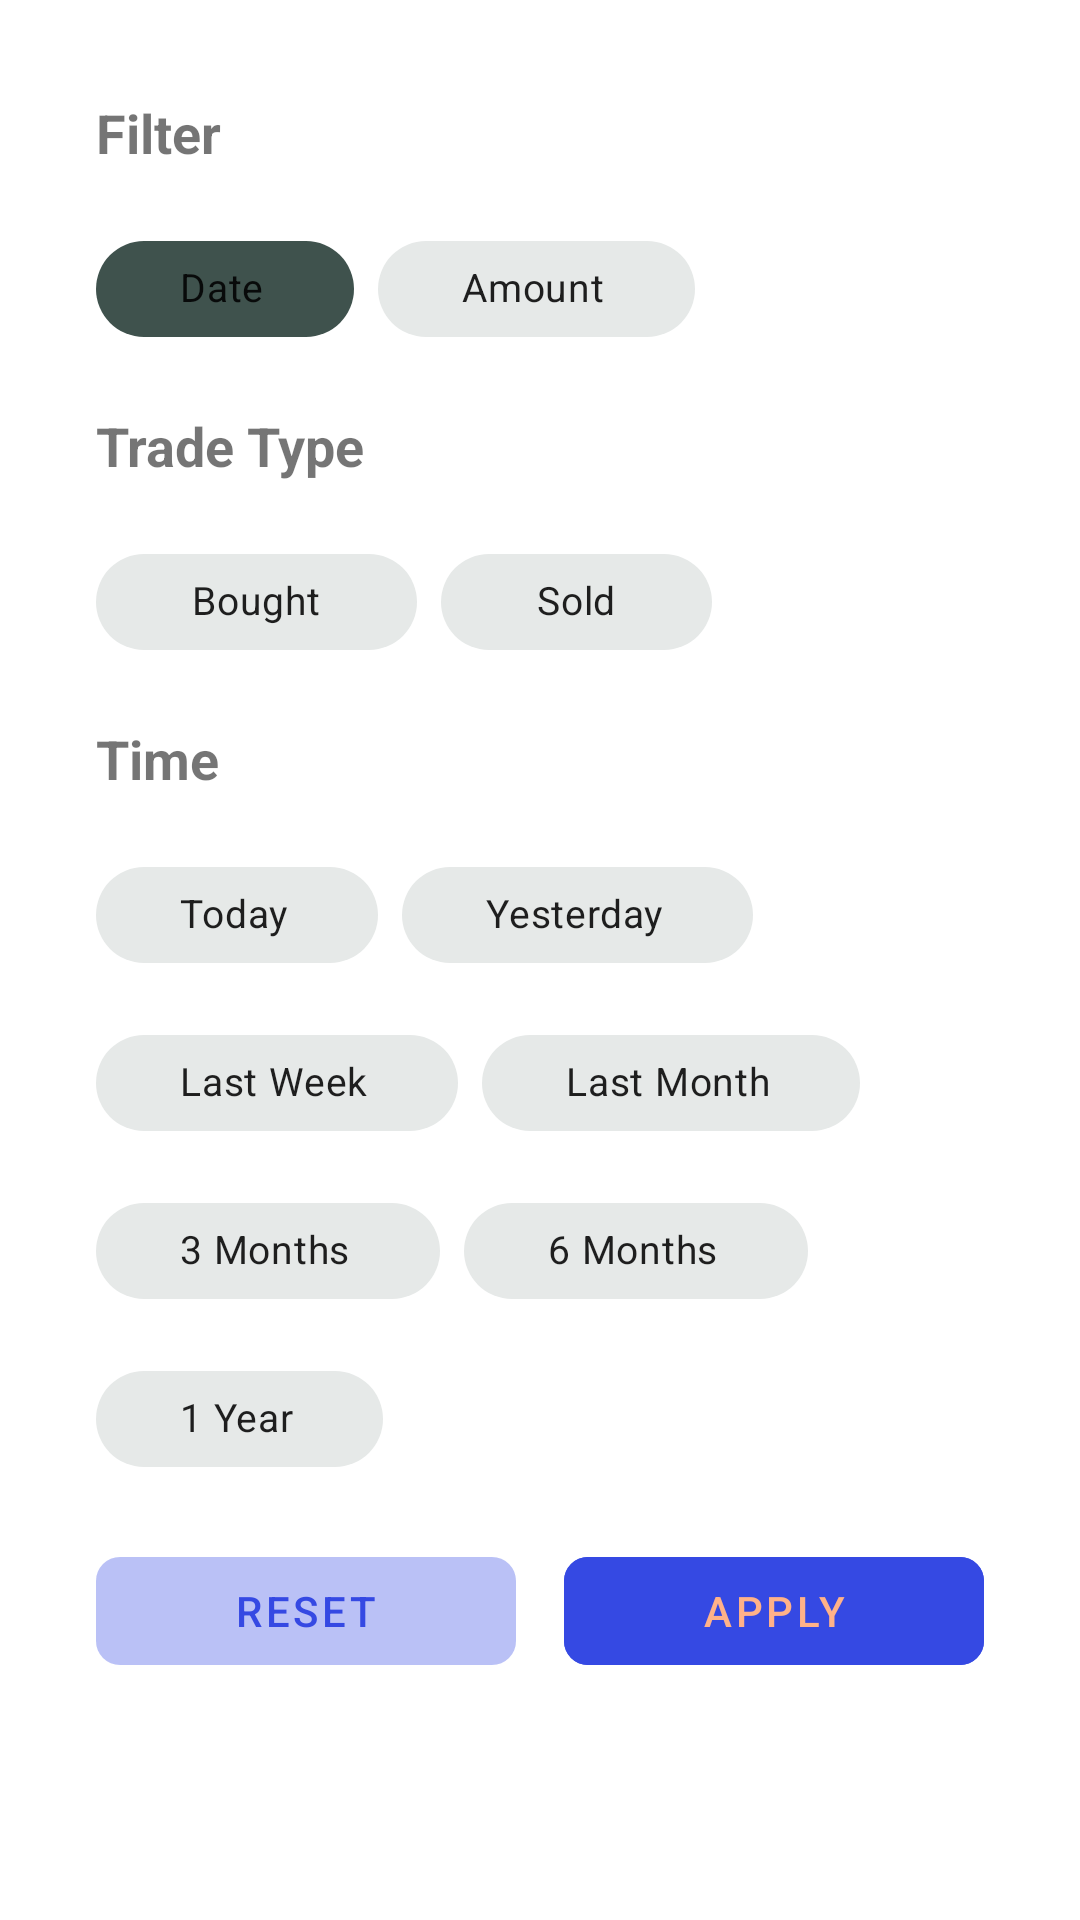

Write the Android layout XML for this screen, with the resource values it uses.
<!-- AndroidManifest.xml: application theme AppTheme -->
<!-- res/layout/fragment_filter_bottom_sheet.xml -->
<?xml version="1.0" encoding="utf-8"?>
<LinearLayout xmlns:android="http://schemas.android.com/apk/res/android"
    xmlns:app="http://schemas.android.com/apk/res-auto"
    xmlns:tools="http://schemas.android.com/tools"
    android:layout_width="match_parent"
    android:layout_height="match_parent"
    android:orientation="vertical"
    android:padding="32dp"
    android:theme="@style/Theme.MaterialComponents.Light.DarkActionBar"
    app:layout_behavior="@string/bottom_sheet_behavior"
    tools:ignore="MissingPrefix">

    <com.google.android.material.textview.MaterialTextView
        android:layout_width="wrap_content"
        android:layout_height="wrap_content"
        android:text="@string/filter"
        android:textSize="18sp"
        android:textStyle="bold" />

    <com.google.android.material.chip.ChipGroup
        android:id="@+id/filterChipGroup"
        android:layout_width="wrap_content"
        android:layout_height="wrap_content"
        android:layout_marginTop="16dp"
        android:layout_marginBottom="16dp"
        app:checkedChip="@+id/dateChip"
        app:chipSpacingHorizontal="8dp"
        app:chipSpacingVertical="8dp"
        app:singleSelection="true">

        <com.google.android.material.chip.Chip
            android:id="@+id/dateChip"
            style="@style/ChipCustomStyle"
            android:layout_width="wrap_content"
            android:layout_height="wrap_content"
            android:text="@string/date"
            android:textColor="@color/bg_chip_text_state_list"
            app:chipBackgroundColor="@color/bg_chip_state_list"
            app:closeIconEndPadding="8dp"
            app:closeIconEnabled="true"
            app:closeIcon="@drawable/ic_sort"
            app:closeIconTint="@color/bg_chip_text_state_list"
            app:closeIconVisible="true" />

        <com.google.android.material.chip.Chip
            android:id="@+id/amountChip"
            style="@style/ChipCustomStyle"
            android:layout_width="wrap_content"
            android:layout_height="wrap_content"
            android:text="@string/amount"
            app:closeIconEnabled="true"
            app:closeIconEndPadding="8dp"
            android:textColor="@color/bg_chip_text_state_list"
            app:chipBackgroundColor="@color/bg_chip_state_list"
            app:closeIcon="@drawable/ic_sort"
            app:closeIconTint="@color/bg_chip_text_state_list"
            app:closeIconVisible="true" />

    </com.google.android.material.chip.ChipGroup>

    <com.google.android.material.textview.MaterialTextView
        android:layout_width="wrap_content"
        android:layout_height="wrap_content"
        android:text="@string/trade_type"
        android:textSize="18sp"
        android:textStyle="bold" />

    <com.google.android.material.chip.ChipGroup
        android:id="@+id/tradeTypeChipGroup"
        android:layout_width="wrap_content"
        android:layout_height="wrap_content"
        android:layout_marginTop="16dp"
        android:layout_marginBottom="16dp"
        app:chipSpacingHorizontal="8dp"
        app:chipSpacingVertical="8dp"
        app:singleSelection="true">

        <com.google.android.material.chip.Chip
            android:id="@+id/boughtChip"
            style="@style/ChipCustomStyle"
            android:layout_width="wrap_content"
            android:layout_height="wrap_content"
            android:text="@string/bought"
            android:textColor="@color/bg_chip_text_state_list"
            app:chipBackgroundColor="@color/bg_chip_state_list"
            app:chipEndPadding="8dp"
            app:chipStartPadding="8dp" />

        <com.google.android.material.chip.Chip
            android:id="@+id/soldChip"
            style="@style/ChipCustomStyle"
            android:layout_width="wrap_content"
            android:layout_height="wrap_content"
            android:text="@string/sold"
            android:textColor="@color/bg_chip_text_state_list"
            app:chipBackgroundColor="@color/bg_chip_state_list"
            app:chipEndPadding="8dp"
            app:chipStartPadding="8dp" />

    </com.google.android.material.chip.ChipGroup>

    <com.google.android.material.textview.MaterialTextView
        android:layout_width="wrap_content"
        android:layout_height="wrap_content"
        android:text="@string/time"
        android:textSize="18sp"
        android:textStyle="bold"
        tools:layout_editor_absoluteY="720dp" />

    <com.google.android.material.chip.ChipGroup
        android:id="@+id/timeChipGroup"
        android:layout_width="wrap_content"
        android:layout_height="wrap_content"
        android:layout_marginTop="16dp"
        android:layout_marginBottom="16dp"
        app:chipSpacingHorizontal="8dp"
        app:chipSpacingVertical="8dp"
        app:singleSelection="true">

        <com.google.android.material.chip.Chip
            android:id="@+id/todayChip"
            style="@style/ChipCustomStyle"
            android:layout_width="wrap_content"
            android:layout_height="wrap_content"
            android:text="@string/today"
            android:textColor="@color/bg_chip_text_state_list"
            app:chipBackgroundColor="@color/bg_chip_state_list" />

        <com.google.android.material.chip.Chip
            android:id="@+id/yesterdayChip"
            style="@style/ChipCustomStyle"
            android:layout_width="wrap_content"
            android:layout_height="wrap_content"
            android:text="@string/yesterday"
            android:textColor="@color/bg_chip_text_state_list"
            app:chipBackgroundColor="@color/bg_chip_state_list" />

        <com.google.android.material.chip.Chip
            android:id="@+id/lastWeekChip"
            style="@style/ChipCustomStyle"
            android:layout_width="wrap_content"
            android:layout_height="wrap_content"
            android:text="@string/last_week"
            android:textColor="@color/bg_chip_text_state_list"
            app:chipBackgroundColor="@color/bg_chip_state_list"

            />

        <com.google.android.material.chip.Chip
            android:id="@+id/lastMonthChip"
            style="@style/ChipCustomStyle"
            android:layout_width="wrap_content"
            android:layout_height="wrap_content"
            android:text="@string/last_month"
            android:textColor="@color/bg_chip_text_state_list"
            app:chipBackgroundColor="@color/bg_chip_state_list"

            />

        <com.google.android.material.chip.Chip
            android:id="@+id/Month3Chip"
            style="@style/ChipCustomStyle"
            android:layout_width="wrap_content"
            android:layout_height="wrap_content"
            android:text="@string/_3_months"
            android:textColor="@color/bg_chip_text_state_list"
            app:chipBackgroundColor="@color/bg_chip_state_list"

            />

        <com.google.android.material.chip.Chip
            android:id="@+id/Month6Chip"
            style="@style/ChipCustomStyle"
            android:layout_width="wrap_content"
            android:layout_height="wrap_content"
            android:text="@string/_6_months"
            android:textColor="@color/bg_chip_text_state_list"
            app:chipBackgroundColor="@color/bg_chip_state_list"

            />

        <com.google.android.material.chip.Chip
            android:id="@+id/yearChip"
            style="@style/ChipCustomStyle"
            android:layout_width="wrap_content"
            android:layout_height="wrap_content"
            android:text="@string/_1_year"
            android:textColor="@color/bg_chip_text_state_list"
            app:chipBackgroundColor="@color/bg_chip_state_list" />

    </com.google.android.material.chip.ChipGroup>

    <LinearLayout
        android:layout_width="match_parent"
        android:layout_height="wrap_content"
        android:orientation="horizontal">

        <com.google.android.material.button.MaterialButton
            android:id="@+id/resetBtn"
            style="@style/Widget.MaterialComponents.Button.TextButton"
            android:layout_width="wrap_content"
            android:layout_height="wrap_content"
            android:layout_marginEnd="8dp"
            android:layout_weight="1"
            android:backgroundTint="#2F3549E3"
            android:text="@string/reset"
            android:textColor="#3549E3"
            app:cornerRadius="8dp" />

        <com.google.android.material.button.MaterialButton
            android:id="@+id/applyBtn"
            style="@style/Widget.MaterialComponents.Button.TextButton"
            android:layout_width="wrap_content"
            android:layout_height="wrap_content"
            android:layout_marginStart="8dp"
            android:layout_weight="1"
            android:backgroundTint="#3549E3"
            android:text="@string/apply"
            android:textColor="#FFB289"
            app:cornerRadius="8dp" />
    </LinearLayout>
</LinearLayout>
<!-- resources referenced by this layout -->
<resources>
  <string name="_1_year">1 Year</string>
  <string name="_3_months">3 Months</string>
  <string name="_6_months">6 Months</string>
  <string name="amount">Amount</string>
  <string name="apply">APPLY</string>
  <string name="bought">Bought</string>
  <string name="date">Date</string>
  <string name="filter">Filter</string>
  <string name="last_month">Last Month</string>
  <string name="last_week">Last Week</string>
  <string name="reset">RESET</string>
  <string name="sold">Sold</string>
  <string name="time">Time</string>
  <string name="today">Today</string>
  <string name="trade_type">Trade Type</string>
  <string name="yesterday">Yesterday</string>
  <style name="ChipCustomStyle" parent="Widget.MaterialComponents.Chip.Action">
          <item name="checkedIconEnabled">false</item>
          <item name="checkedIcon">@null</item>
          <item name="textEndPadding">24dp</item>
          <item name="textStartPadding">24dp</item>
          <item name="android:textSize">13sp</item>
          <item name="android:clickable">true</item>
          <item name="android:checkable">true</item>
          <item name="chipSpacingVertical">16dp</item>
          <item name="chipSpacingHorizontal">16dp</item>
  
      </style>
  <style name="AppTheme" parent="Theme.MaterialComponents.Light.DarkActionBar">
          
          <item name="colorPrimary">@color/colorPrimary</item>
          <item name="colorPrimaryDark">@color/colorPrimaryDark</item>
          <item name="colorAccent">@color/colorAccent</item>
      </style>
  <color name="colorPrimary">#FFBA9B</color>
  <color name="colorPrimaryDark">#3700B3</color>
  <color name="colorAccent">#03DAC5</color>
</resources>
